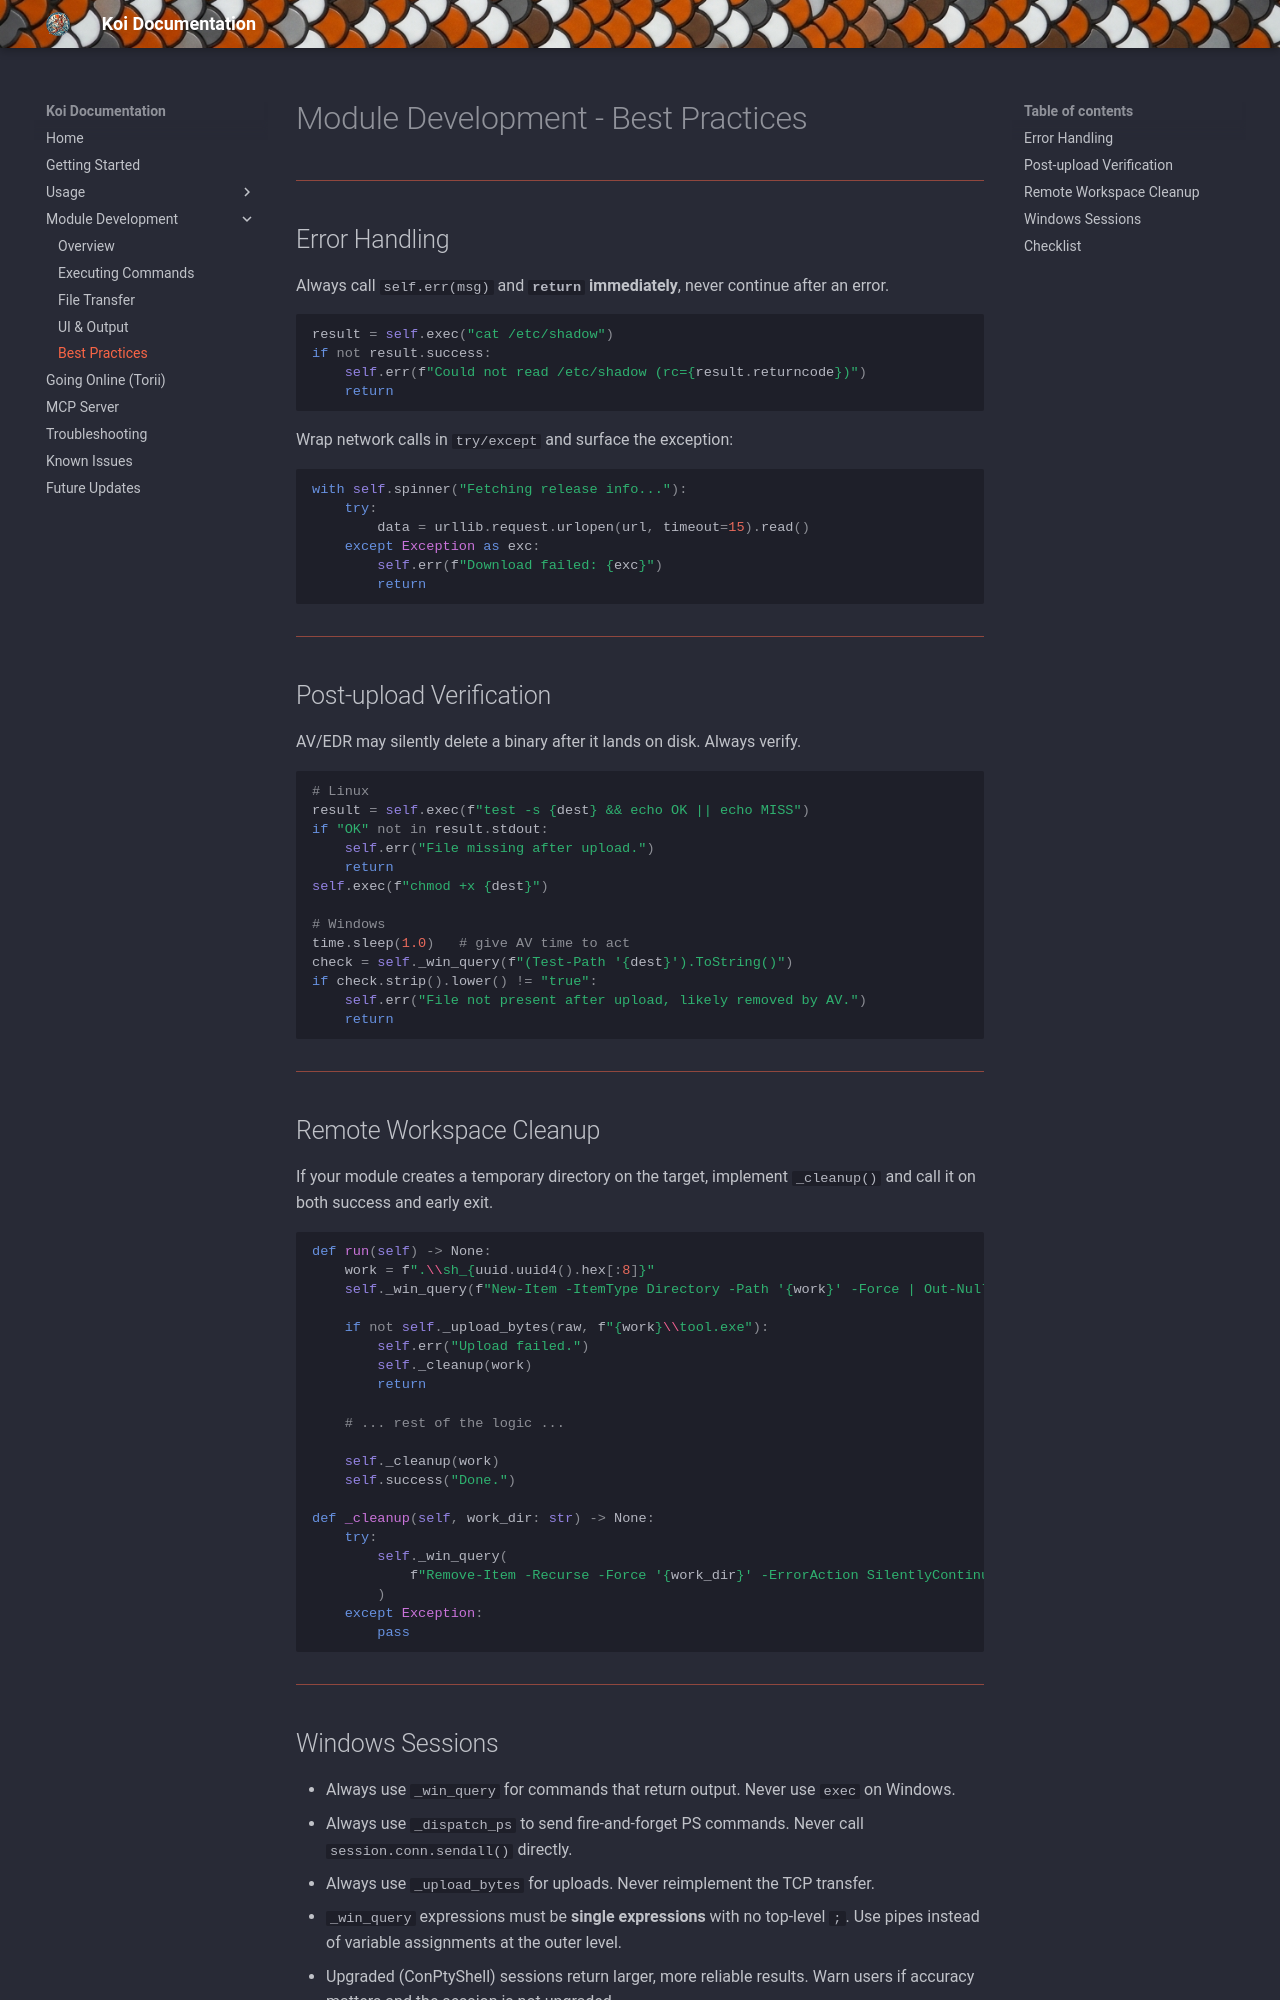

repository: b3rt1ng/koi-wiki · page: modules-best-practices/index.html · generator: mkdocs

# Module Development - Best Practices

---

## Error Handling

Always call `self.err(msg)` and **`return` immediately**, never continue after an error.

```python
result = self.exec("cat /etc/shadow")
if not result.success:
    self.err(f"Could not read /etc/shadow (rc={result.returncode})")
    return
```

Wrap network calls in `try/except` and surface the exception:

```python
with self.spinner("Fetching release info..."):
    try:
        data = urllib.request.urlopen(url, timeout=15).read()
    except Exception as exc:
        self.err(f"Download failed: {exc}")
        return
```

---

## Post-upload Verification

AV/EDR may silently delete a binary after it lands on disk. Always verify.

```python
# Linux
result = self.exec(f"test -s {dest} && echo OK || echo MISS")
if "OK" not in result.stdout:
    self.err("File missing after upload.")
    return
self.exec(f"chmod +x {dest}")

# Windows
time.sleep(1.0)   # give AV time to act
check = self._win_query(f"(Test-Path '{dest}').ToString()")
if check.strip().lower() != "true":
    self.err("File not present after upload, likely removed by AV.")
    return
```

---

## Remote Workspace Cleanup

If your module creates a temporary directory on the target, implement `_cleanup()` and call it on both success and early exit.

```python
def run(self) -> None:
    work = f".\\sh_{uuid.uuid4().hex[:8]}"
    self._win_query(f"New-Item -ItemType Directory -Path '{work}' -Force | Out-Null")

    if not self._upload_bytes(raw, f"{work}\\tool.exe"):
        self.err("Upload failed.")
        self._cleanup(work)
        return

    # ... rest of the logic ...

    self._cleanup(work)
    self.success("Done.")

def _cleanup(self, work_dir: str) -> None:
    try:
        self._win_query(
            f"Remove-Item -Recurse -Force '{work_dir}' -ErrorAction SilentlyContinue"
        )
    except Exception:
        pass
```

---
